Dataset: classifier_dataset (GitHub, yagit21/mtg_scanner_application). Classes: Abandoned Outpost, Alluring Siren, Angelic Accord, archangel s light, Artifact Mutation, Augury Owl, Blood Artist, Boros Charm, Canal Monitor, Crippling Chill, Crosswinds, Cryptolith Fragment, Cyclops of One-Eyed Pass, Deception, Descendant of Soramaro, Dread Presence, Drunau Corpse Trawler, Duergar Hedge-Mage, Embodiment of Fury, Extinguish, Foul-Tongue Shriek, Frenemy of the Guildpact, Ghoulsteed, Gladecover Scout, Glimmer of Genius, Guiltfeeder, Harness the Storm, Hatchery Spider, I m rubber you re glue, imp s mischief, Impulsive Maneuvers, Karmic Justice, Kruin Striker, Lava Tubes, Lord of the Pit, Maelstrom Pulse, Mass Hysteria, Mazirek Kraul Death Priest, Merrow Harbinger, Mirri the Cursed Avatar, Mouth, Primal Druid, Puppeteer Clique, Ray of Erasure, Reach of Shadows, Rib Cage Spider, Riptide Mangler, rofellos s gift, Savvy Hunter, Shivan Raptor, Smelt, Spectral Reserves, Thriving Rats, Torch Fiend, Trap Essence, Ulvenwald Abomination, Vexing Scuttler, Vivid Creek, Warthog, Zhalfirin Decoy.

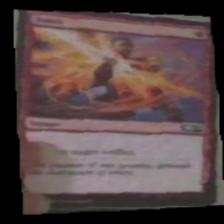
Label: Smelt

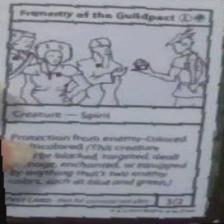
Label: Frenemy of the Guildpact

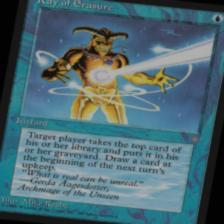
Label: Ray of Erasure

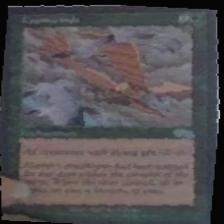
Label: Crosswinds

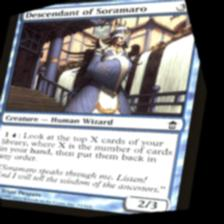
Label: Descendant of Soramaro

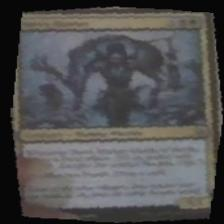
Label: Savvy Hunter
